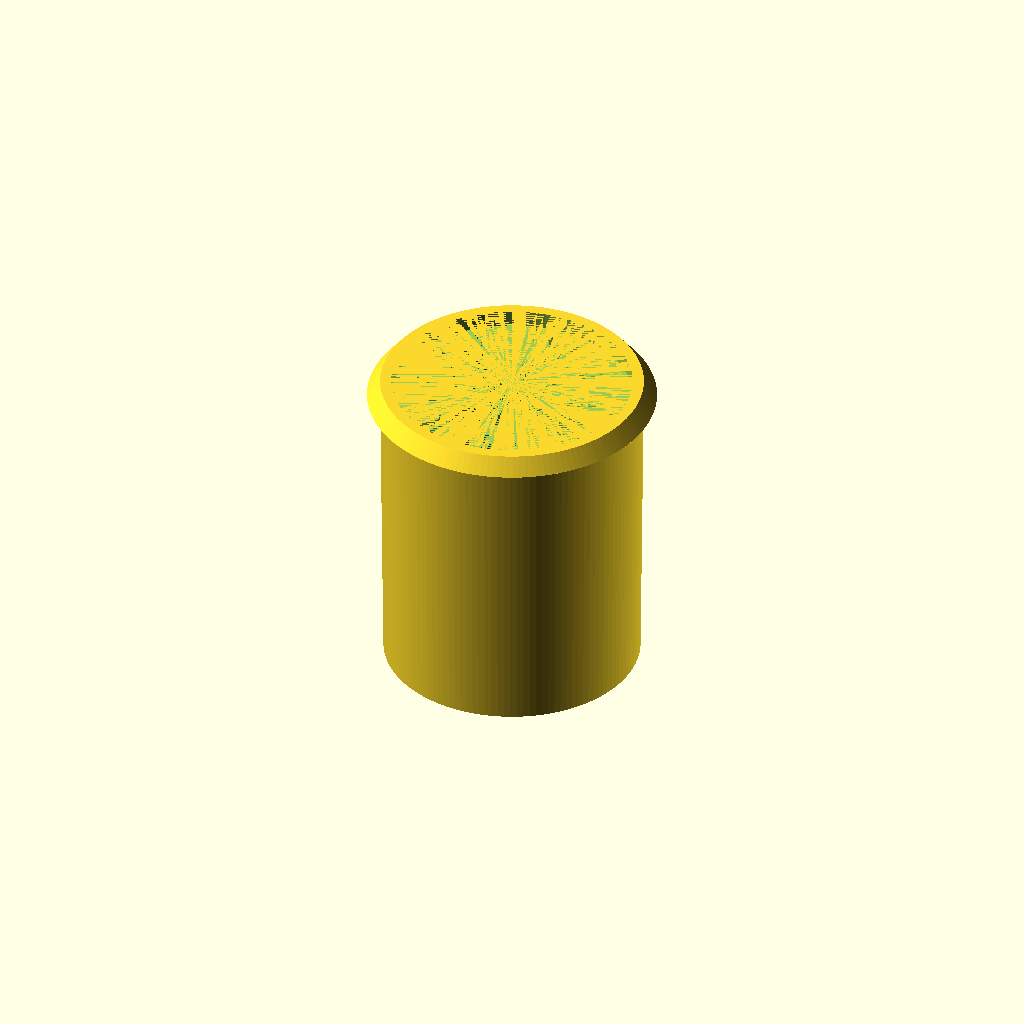
Cell 1 — every parameter at its default value.
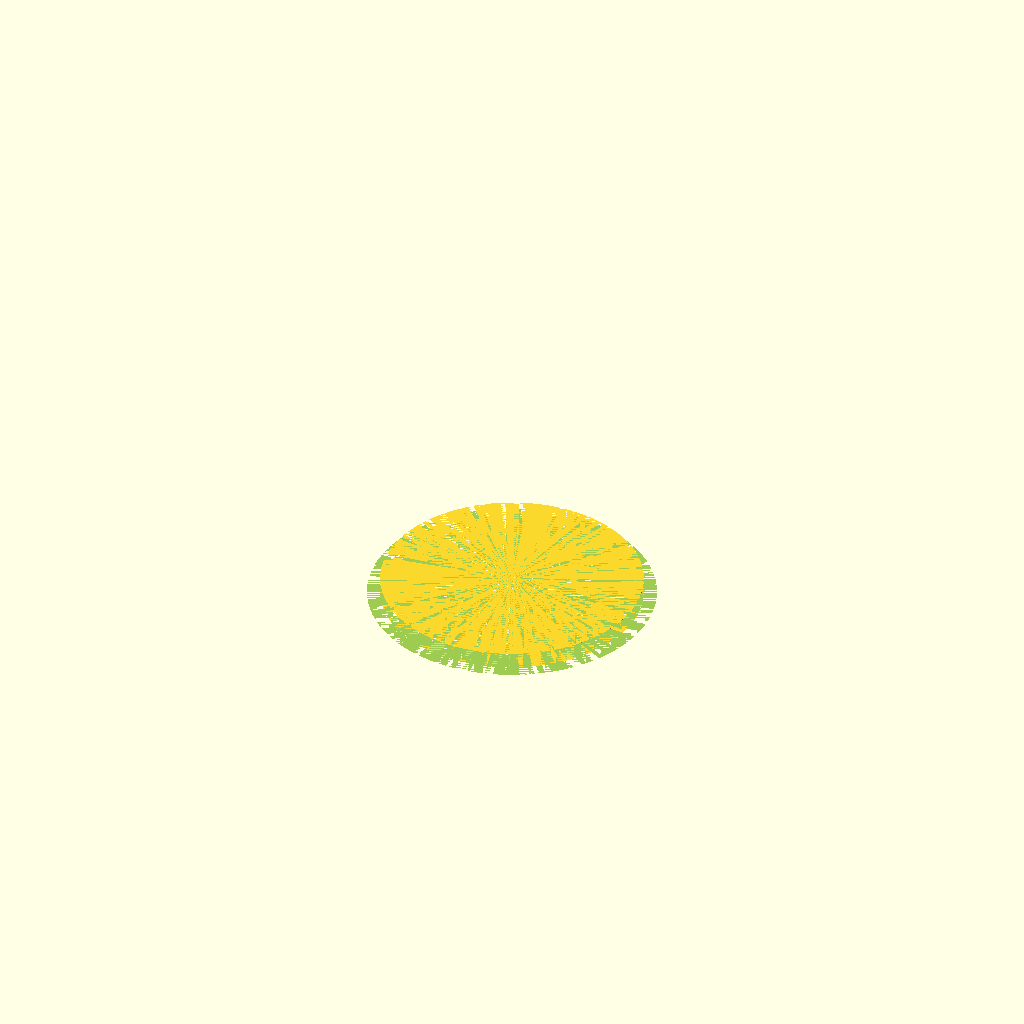
Cell 2: the same model with top_id = 146.
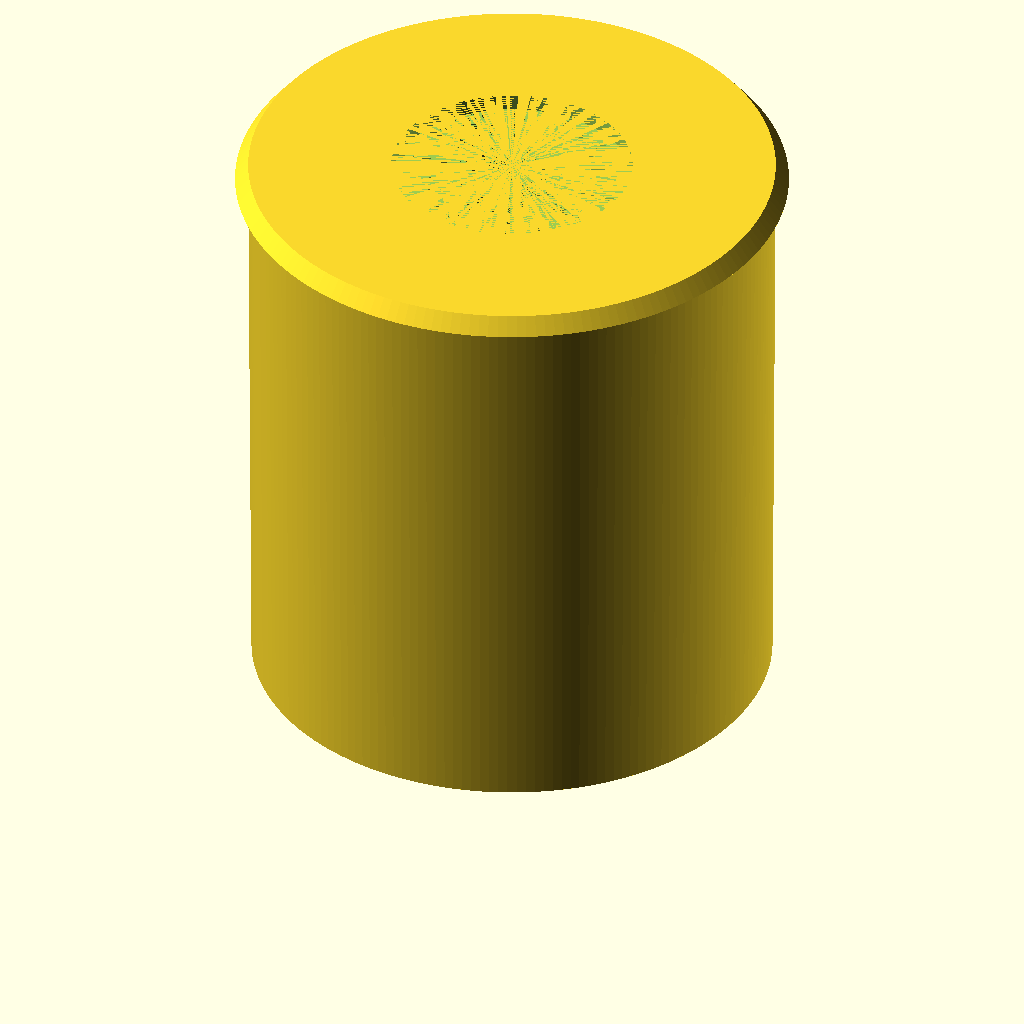
Cell 3 — top_od set to 160, the other parameters unchanged.
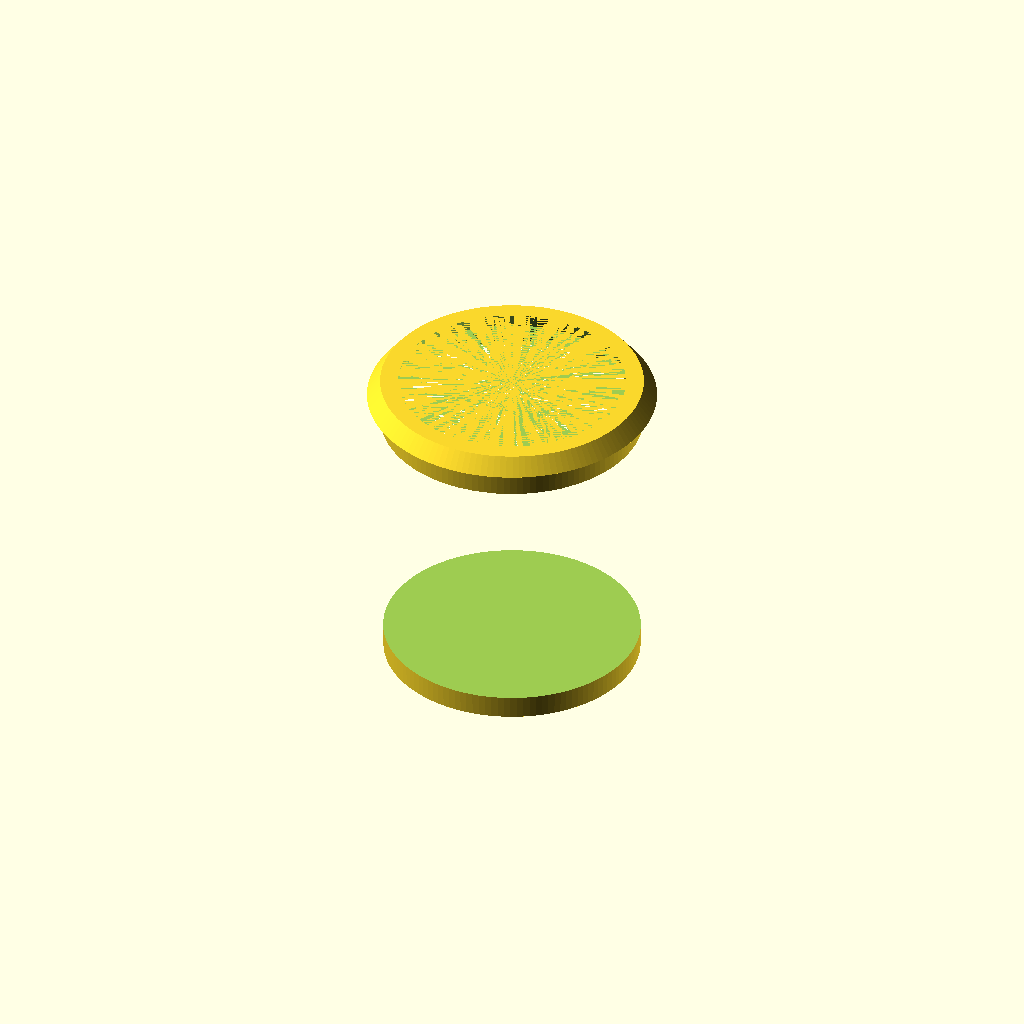
Cell 4 — bottom_id set to 138, the other parameters unchanged.
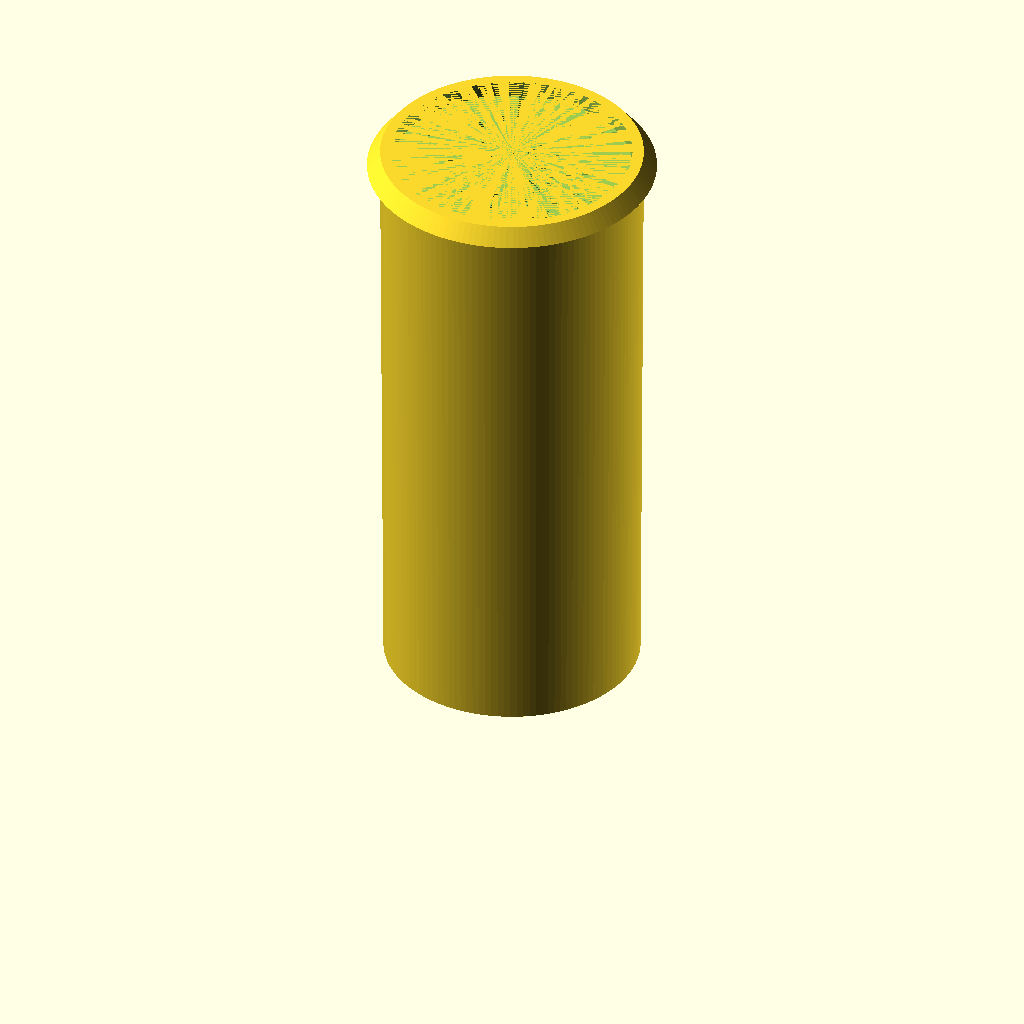
Cell 5 — il set to 170, the other parameters unchanged.
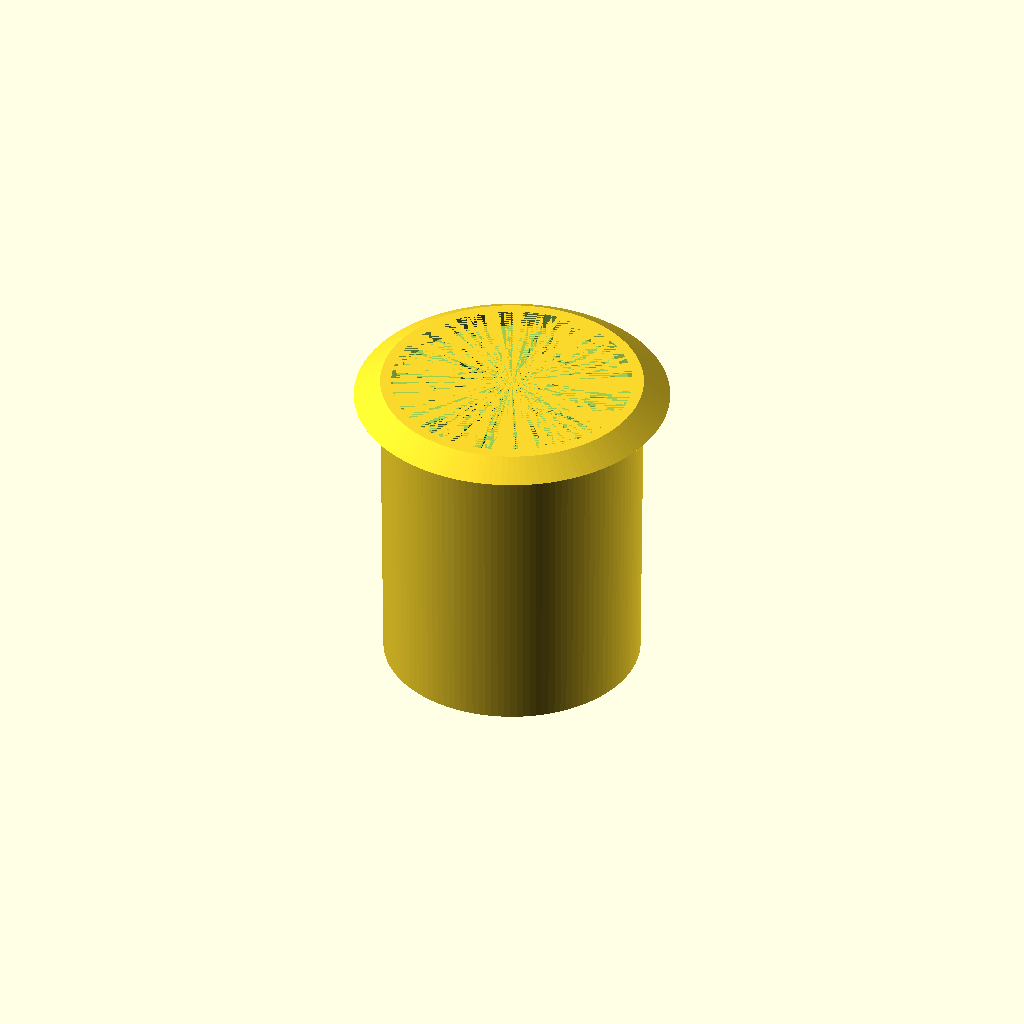
Cell 6: the same model with lip_overhang = 8.
All cells are drawn from one camera (rotation 55°, 0°, 25°, orthographic, colour scheme Cornfield), so only the parameter changes between them.
Source of the model, inputs/thingiverse/files/thing-2739412/files/drink-holder.scad:
// rounding variable. smaller numbers increase rounding of cylinders and spheres
$fa=2;

// top internal diameter. how wide the hole is at the top of the holder. This determines the widest glass you can fit
top_id = 73;

// top external diameter. how wide the holder will be at the top, just before the lip. this should be set to however wide the hole is you have in the table / desk / what have you
top_od = 80;

// bottom internal diameter. how wide the hole is at the bottom. this determines the largest glass that will fit all the way to the bottom. bottom outer diameter is determined by
bottom_id= 69;

// inner length. how deep the hole will be in the holder
il = 85;

// how many millimeters the lip extends past the top of the holder
lip_overhang = 4;
// how tall the lip is
lip_height = 5;



// calculated variables
wall_thickness = top_od - top_id;
ol = il + wall_thickness;
lip_od = top_od + lip_overhang * 2;
slant_amount = top_id - bottom_id;
slant_rate = (top_id - bottom_id) / il;

// the lip of the holder
module lip() {
    difference() {
        cylinder(d1=lip_od, d2=top_od, h=lip_height);
        // .001 is slop
        cylinder(d1=top_id, d2=top_id + slant_rate * lip_height, h=lip_height);
    }
}


// the part that actually holds the glass
module cup() {
    difference() {
      // no bottom od so the cup holds to the sides
      cylinder(d1=top_od - 2, d2=top_od, h=ol);
      translate([0,0,wall_thickness]) cylinder(d1=bottom_id, d2=top_id, h=il);
    }
}

// the whole shebang
module drink_holder() {
    cup();
    translate([0,0,ol]) lip();
}

drink_holder();
Customizer parameters (derived from the source; name, type, default, range or options):
top_id: number, default 73
top_od: number, default 80
bottom_id: number, default 69
il: number, default 85
lip_overhang: number, default 4
lip_height: number, default 5
